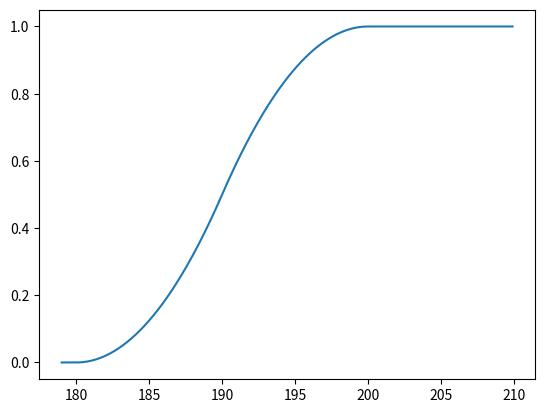

The script that saved this image:
"""
Construct fuzzy set.

[redacted]
Make graph of this function.
"""

from matplotlib import pyplot as plt


def calc(itr: float, s1: float, s2: float, s3: float) -> float:
    if itr < s1:
        return 0
    elif itr <= s2:
        return (itr - 180) ** 2 / 200
    elif itr <= s3:
        return 1 - ((itr - 200) ** 2 / 200)
    return 1


def main() -> None:
    darr: list[float] = [179 + itr / 10 for itr in range(310)]
    line: list[float] = [calc(darr[itr], 180, 190, 200) for itr in range(len(darr))]
    plt.plot(darr, line)
    plt.show()


if __name__ == "__main__":
    main()
